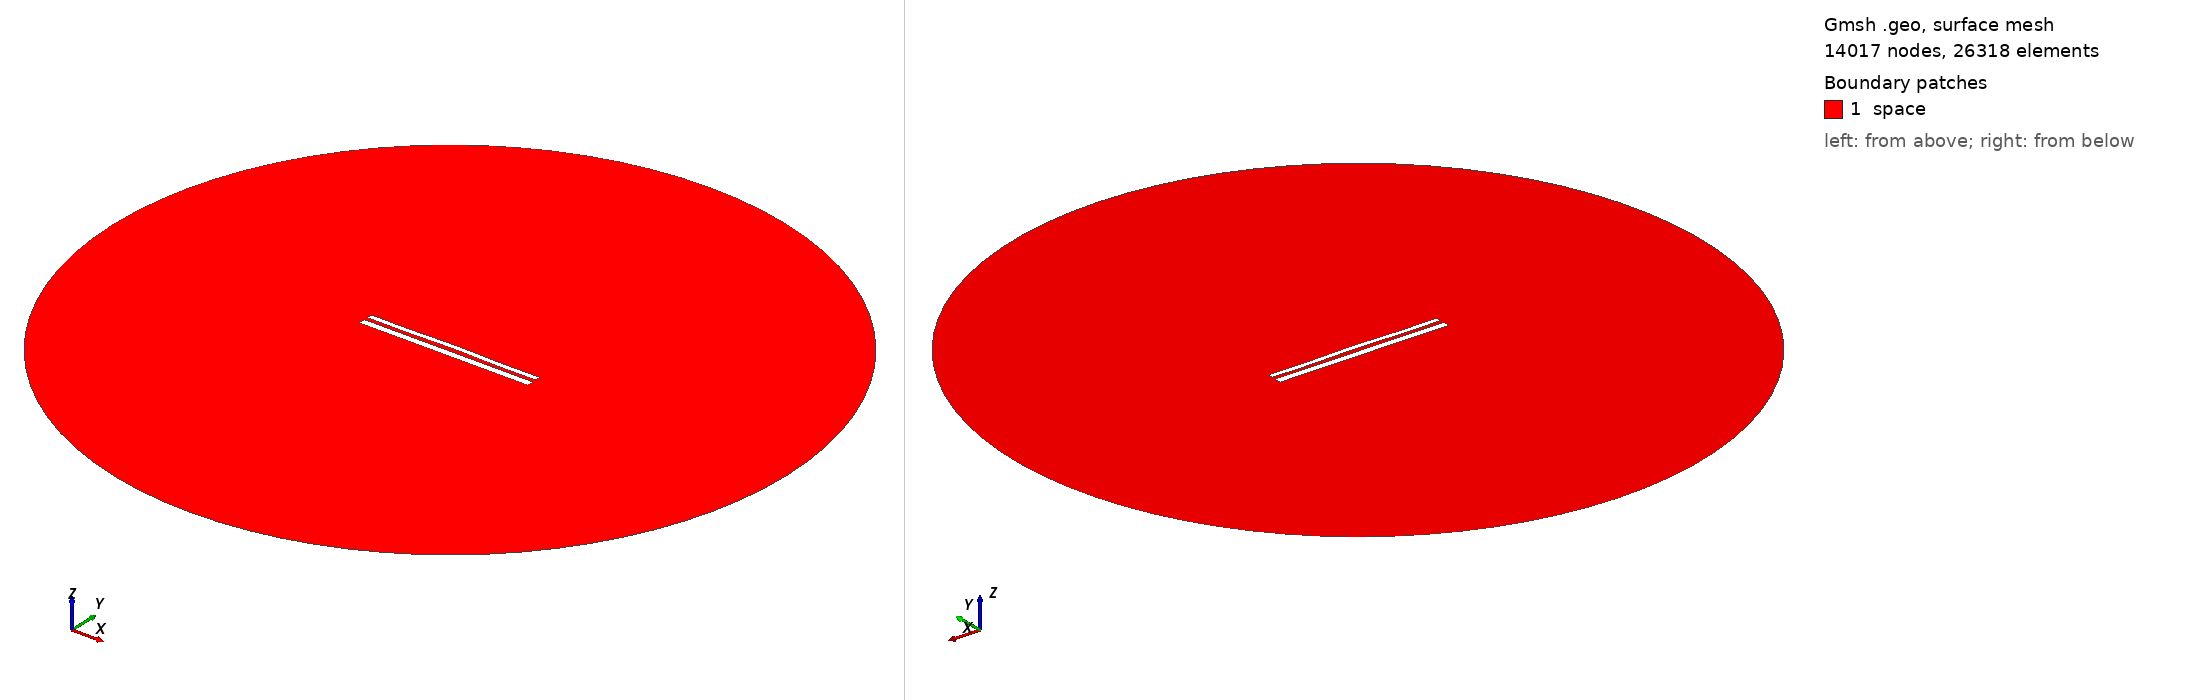

Gmsh geometry script, surface-meshed: 14017 nodes, 26318 surface elements. Boundary patches (legend numbers): 1 space. Left view from above one corner, right view from below the opposite corner. Legend entries are the model's physical surfaces. The drawing asked Gmsh for element sizes between 1% and 20% of the model's largest extent; the script's own settings can give other sizes.

=== 10986.geo (drawn) ===
//---------------------------------------
// Geometry kernel
//---------------------------------------

SetFactory("OpenCASCADE");



//---------------------------------------
// Parameters of the geometry
//---------------------------------------

// Overetch of the upper plate
overetch = 0.375;

// Distance between the plates
distance = 2.0;

// Discretization over the x axis (for the deformation)
nx = 50; 

// Length of the plate
L = 100 - overetch; 

// Number of modes
n = 4; 

// 1st mode coefficient
coeff(1) = 0.0;
beta(1) = 0.596864 * 3.1415926535 / L;

// 2nd mode coefficient
coeff(2) = 0.15;
beta(2) = 1.49418 * 3.1415926535 / L;

// 3rd mode coefficient
coeff(3) = 0.0;
beta(3) = 2.50025 * 3.1415926535 / L;

// 4th mode coefficient
coeff(4) = -0.15;
beta(4) = 3.49999 * 3.1415926535 / L;



//---------------------------------------
// Upper plate (deformed rectangle)
//---------------------------------------

// Coordiantes of the upper plate
xmin = -50;
xmax = 50 - overetch;

// Height of the upper plate
yheight = 4 - 2 * overetch;

// Indexes of the points
UpperID[] = {};
LowerID[] = {};
LeftID[] = {};
RightID[] = {};

// Point index
p = 1;

// Horizontal edges
For i In {1:nx}
    x = xmin + (i-1)*(xmax - xmin)/(nx-1);

    y_bottom = distance / 2 + overetch;
    For j In {1:n}
        C = (Cosh(beta(j)*L) + Cos(beta(j)*L)) / (Sinh(beta(j)*L) + Sin(beta(j)*L));
        y_bottom  = y_bottom + coeff(j) * (Cosh(beta(j)*(x+50)) - Cos(beta(j)*(x+50)) - C * (Sinh(beta(j)*(x+50)) - Sin(beta(j)*(x+50))));
    EndFor

    y_top = y_bottom + yheight;

    Point(p) = {x, y_top, 0, 1.0};
    UpperID[i] = p;
    p = p + 1;

    Point(p) = {x, y_bottom, 0, 1.0};
    LowerID[i] = p;
    p = p + 1;
EndFor

// Create point lists
UpperPts[] = {}; LowerPts[] = {};
For i In {1:nx}
  UpperPts[] += {UpperID[i]};
  LowerPts[] += {LowerID[i]};
EndFor

// Build splines
Spline(1) = {UpperPts[]};
Spline(2) = {LowerPts[]};
Line(3) = {LowerPts[nx-1], UpperPts[nx-1]};
Line(4) = {LowerPts[0], UpperPts[0]};

// Build the plane surface
Curve Loop(1) = {2, 3, -1, -4};
Plane Surface(1) = {1};



//---------------------------------------
// Lower plate (rectangle)
//---------------------------------------

// Vertices
Point(1001) = {-50, -1, 0, 1.0};
Point(1002) = { 50, -1, 0, 1.0};
Point(1003) = { 50,  -5, 0, 1.0};
Point(1004) = {-50,  -5, 0, 1.0};

// Edges
Line(5) = {1001, 1002};
Line(6) = {1002, 1003};
Line(7) = {1003, 1004};
Line(8) = {1004, 1001};

// Plane surface
Line Loop(2) = {5, 6, 7, 8};
Plane Surface(2) = {2}; 



//---------------------------------------
// Outer (fictious) boundary
//---------------------------------------

// Points
Point(1005) = {0, 0, 0};       // Center
Point(1006) = {200, 0, 0};     // Start point
Point(1007) = {0, 200, 0};     // 90 degrees
Point(1008) = {-200, 0, 0};    // 180 degrees
Point(1009) = {0, -200, 0};    // 270 degrees

// Circle arcs (each needs start, center, end)
Circle(9) = {1006, 1005, 1007};
Circle(10) = {1007, 1005, 1008};
Circle(11) = {1008, 1005, 1009};
Circle(12) = {1009, 1005, 1006};

// Plane surface for the entire domain
Curve Loop(3) = {9, 10, 11, 12};
Surface(3) = {3};

// Subtract the plates from the whole domain to obtain the actual domain where we want to solve the equations
BooleanDifference{ Surface{3}; Delete; }{ Surface{1}; Surface{2}; Delete; }




//---------------------------------------
// Transfinite Lines/Curves
//---------------------------------------

// Set the number of points on the boundaries
r = 7;

// Plates
Transfinite Curve {1, 2} = 50*r Using Progression 1;
Transfinite Curve {3, 4} = 2*r Using Progression 1;
Transfinite Line {5, 7} = 50*r Using Progression 1;
Transfinite Line {6, 8} = 2*r Using Progression 1;

// Outer boundary
Transfinite Line {9, 10, 11, 12} = 20 Using Progression 1;



//---------------------------------------
// Physical groups
//---------------------------------------                

// Physical curves (boundaries)
Physical Line("force_segment", 10) = {2};
Physical Line("upper_plate", 11) = {1, 3, 4};
Physical Line("lower_plate", 12) = {5, 6, 7, 8};
Physical Line("boundary", 20) = {9, 10, 11, 12};

// Physical Surfaces
Physical Surface("space", 30) = {3};



//---------------------------------------
// 6. Generate the Mesh
//---------------------------------------

// 2D mesh generation
Mesh 2;
